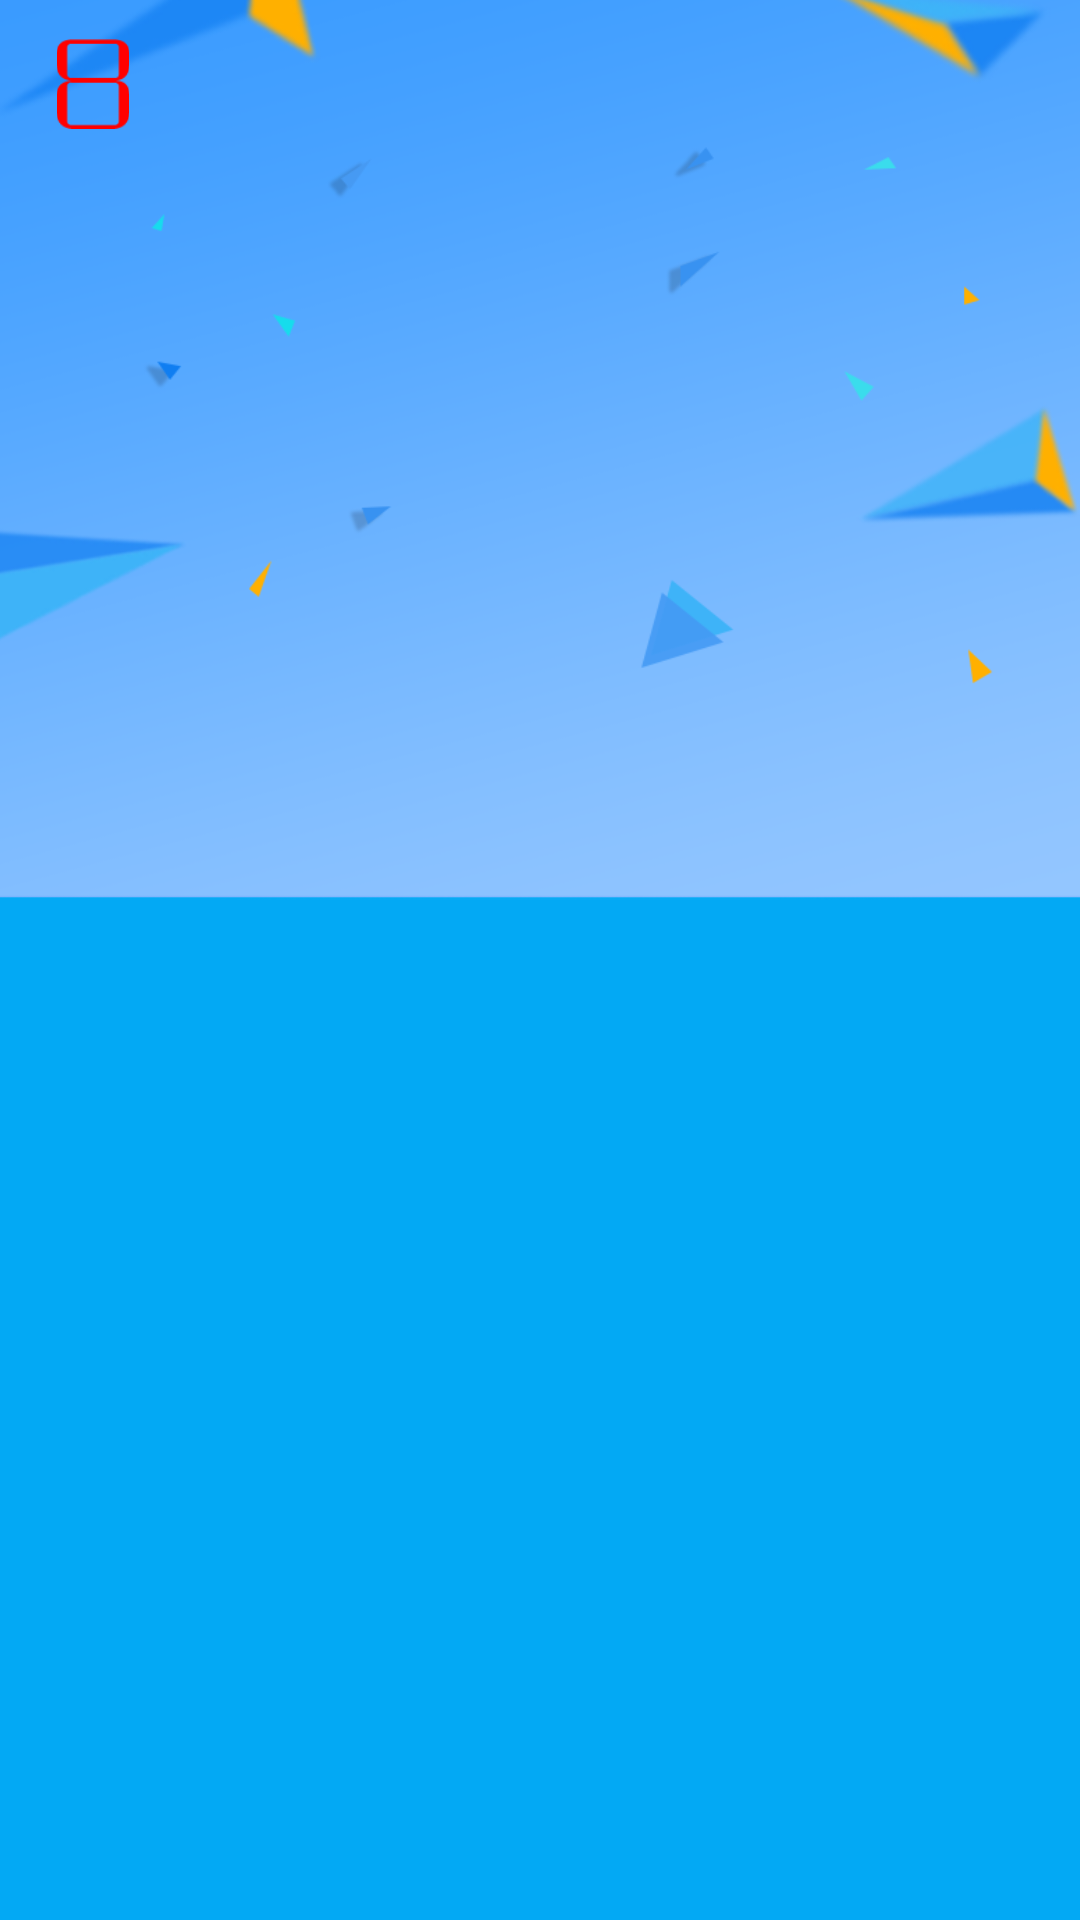

Produce the Android XML layout that renders to this screen, including the resource entries it uses.
<!-- AndroidManifest.xml: application theme AppTheme.NoActionBar -->
<!-- res/layout/appbar_layout.xml -->
<?xml version="1.0" encoding="utf-8"?>
<android.support.design.widget.AppBarLayout xmlns:android="http://schemas.android.com/apk/res/android"
    xmlns:app="http://schemas.android.com/apk/res-auto"
    android:layout_width="match_parent"
    android:layout_height="wrap_content"
    android:id="@+id/appbar_layout"
    android:theme="@style/AppTheme.AppBarOverlay"
    android:fitsSystemWindows="true"
    >

    <android.support.design.widget.CollapsingToolbarLayout
        android:id="@+id/collapsing_toolbar"
        android:layout_width="match_parent"
        android:layout_height="wrap_content"
        app:expandedTitleMarginEnd="64dp"
        app:expandedTitleMarginStart="48dp"
        app:layout_scrollFlags="scroll|exitUntilCollapsed|snap"
        app:contentScrim="?attr/colorPrimary"
        >

        <ImageView
            android:id="@+id/collapsing_image"
            android:layout_width="wrap_content"
            android:layout_height="300dp"
            android:scaleType="centerCrop"
            android:src="@mipmap/back_zhuaye"
            app:layout_collapseMode="parallax"
            android:fitsSystemWindows="true"
            />

        <android.support.v7.widget.Toolbar
            android:id="@+id/toolbar"
            android:layout_width="match_parent"
            android:layout_height="?attr/actionBarSize"
            app:layout_collapseMode="pin"
            >

            <ImageView
                android:layout_width="30dp"
                android:layout_height="30dp"
                android:src="@mipmap/ic_launcher"
                android:layout_marginRight="10dp"
                android:layout_marginLeft="1dp"/>

        </android.support.v7.widget.Toolbar>
    </android.support.design.widget.CollapsingToolbarLayout>


</android.support.design.widget.AppBarLayout>
<!-- resources referenced by this layout -->
<resources>
  <!-- mipmap back_zhuaye: png bitmap (mipmap-hdpi, 60103 bytes) -->
  <!-- mipmap ic_launcher: png bitmap (mipmap-hdpi, 1555 bytes) -->
  <style name="AppTheme.AppBarOverlay" parent="ThemeOverlay.AppCompat.Dark.ActionBar" />
  <style name="AppTheme.NoActionBar">
          <item name="windowActionBar">false</item>
          <item name="windowNoTitle">true</item>
      </style>
</resources>
